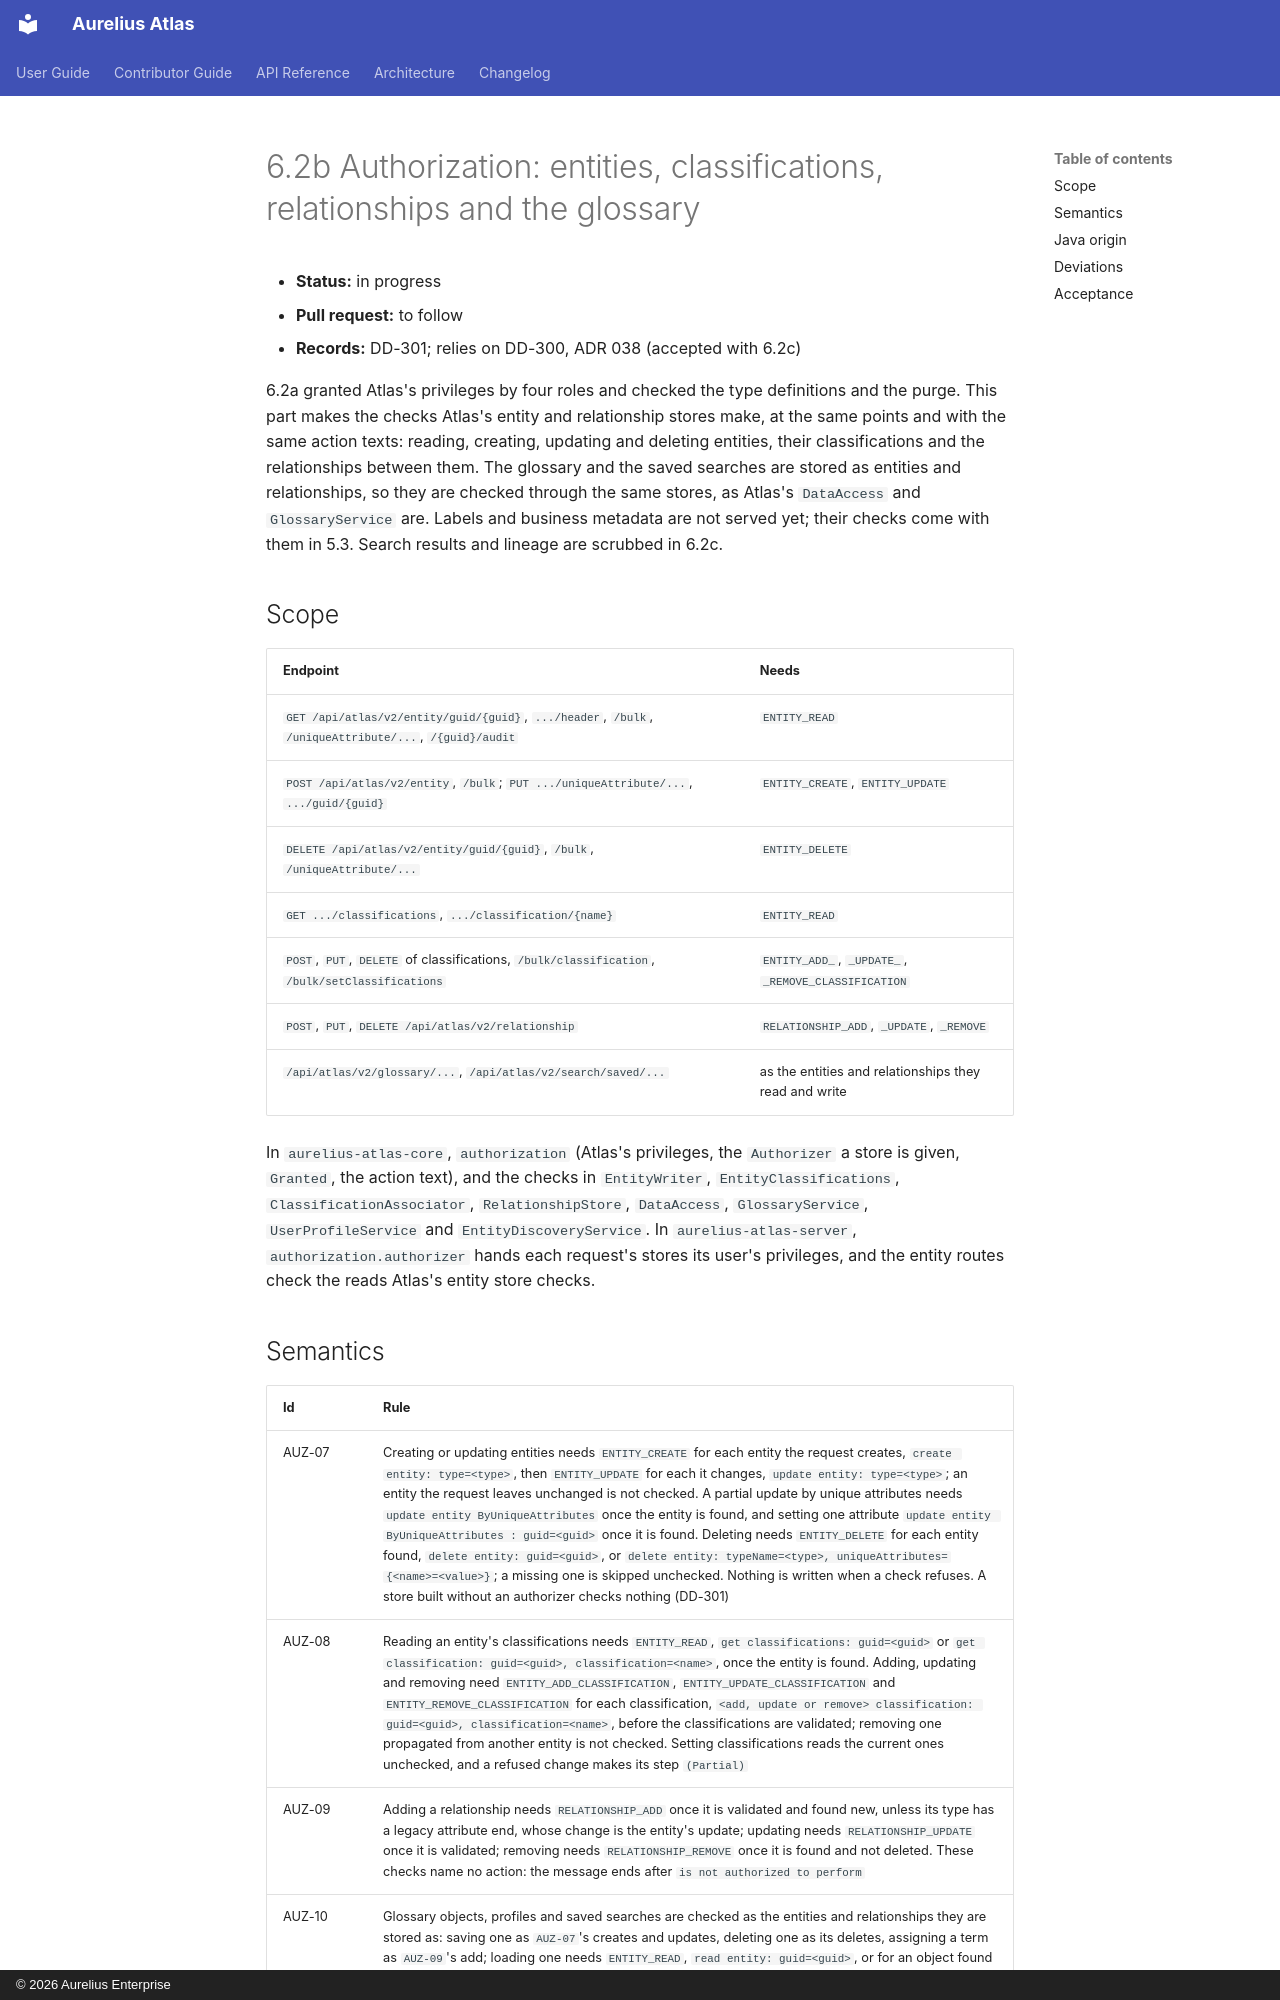

repository: aureliusenterprise/aurelius-atlas · page: architecture/conversion/increments/6-2-authorization-entities/index.html · generator: mkdocs · copyright: © 2026 Aurelius Enterprise

# 6.2b Authorization: entities, classifications, relationships and the glossary

- **Status:** in progress
- **Pull request:** to follow
- **Records:** DD-301; relies on DD-300, ADR 038 (accepted with 6.2c)

6.2a granted Atlas's privileges by four roles and checked the type definitions and the purge. This part makes
the checks Atlas's entity and relationship stores make, at the same points and with the same action texts:
reading, creating, updating and deleting entities, their classifications and the relationships between them.
The glossary and the saved searches are stored as entities and relationships, so they are checked through the
same stores, as Atlas's `DataAccess` and `GlossaryService` are. Labels and business metadata are not served yet;
their checks come with them in 5.3. Search results and lineage are scrubbed in 6.2c.

## Scope

| Endpoint                                                                                               | Needs                                                 |
| ------------------------------------------------------------------------------------------------------ | ----------------------------------------------------- |
| `GET /api/atlas/v2/entity/guid/{guid}`, `.../header`, `/bulk`, `/uniqueAttribute/...`, `/{guid}/audit` | `ENTITY_READ`                                         |
| `POST /api/atlas/v2/entity`, `/bulk`; `PUT .../uniqueAttribute/...`, `.../guid/{guid}`                 | `ENTITY_CREATE`, `ENTITY_UPDATE`                      |
| `DELETE /api/atlas/v2/entity/guid/{guid}`, `/bulk`, `/uniqueAttribute/...`                             | `ENTITY_DELETE`                                       |
| `GET .../classifications`, `.../classification/{name}`                                                 | `ENTITY_READ`                                         |
| `POST`, `PUT`, `DELETE` of classifications, `/bulk/classification`, `/bulk/setClassifications`         | `ENTITY_ADD_`, `_UPDATE_`, `_REMOVE_CLASSIFICATION`   |
| `POST`, `PUT`, `DELETE /api/atlas/v2/relationship`                                                     | `RELATIONSHIP_ADD`, `_UPDATE`, `_REMOVE`              |
| `/api/atlas/v2/glossary/...`, `/api/atlas/v2/search/saved/...`                                         | as the entities and relationships they read and write |

In `aurelius-atlas-core`, `authorization` (Atlas's privileges, the `Authorizer` a store is given, `Granted`,
the action text), and the checks in `EntityWriter`, `EntityClassifications`, `ClassificationAssociator`,
`RelationshipStore`, `DataAccess`, `GlossaryService`, `UserProfileService` and `EntityDiscoveryService`. In
`aurelius-atlas-server`, `authorization.authorizer` hands each request's stores its user's privileges, and the
entity routes check the reads Atlas's entity store checks.
